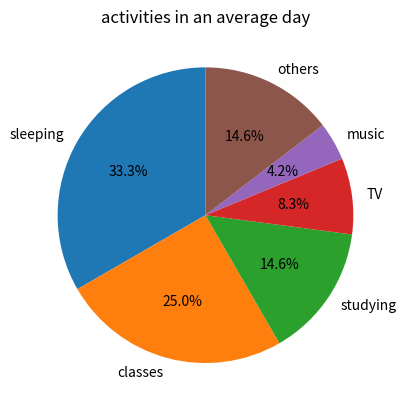

Reproduce this figure in Python.
#import the module to be used
import matplotlib.pyplot as plt
#make the dictionary, the activity as the key, the time spent as the value
day_dir={'sleeping':8, 'classes':6, 'studying': 3.5, 'TV':2, 'music': 1, 'others': 3.5}
print(day_dir)
#define the labels and the sizes for the pie chart
act=list(day_dir.keys())
sizes=list(day_dir.values())
#use module plt to draw the pie chart
plt.figure()
plt.title("activities in an average day")
plt.pie(sizes, labels=act, startangle=90, autopct='%.1f%%')
plt.show()
plt.clf()
